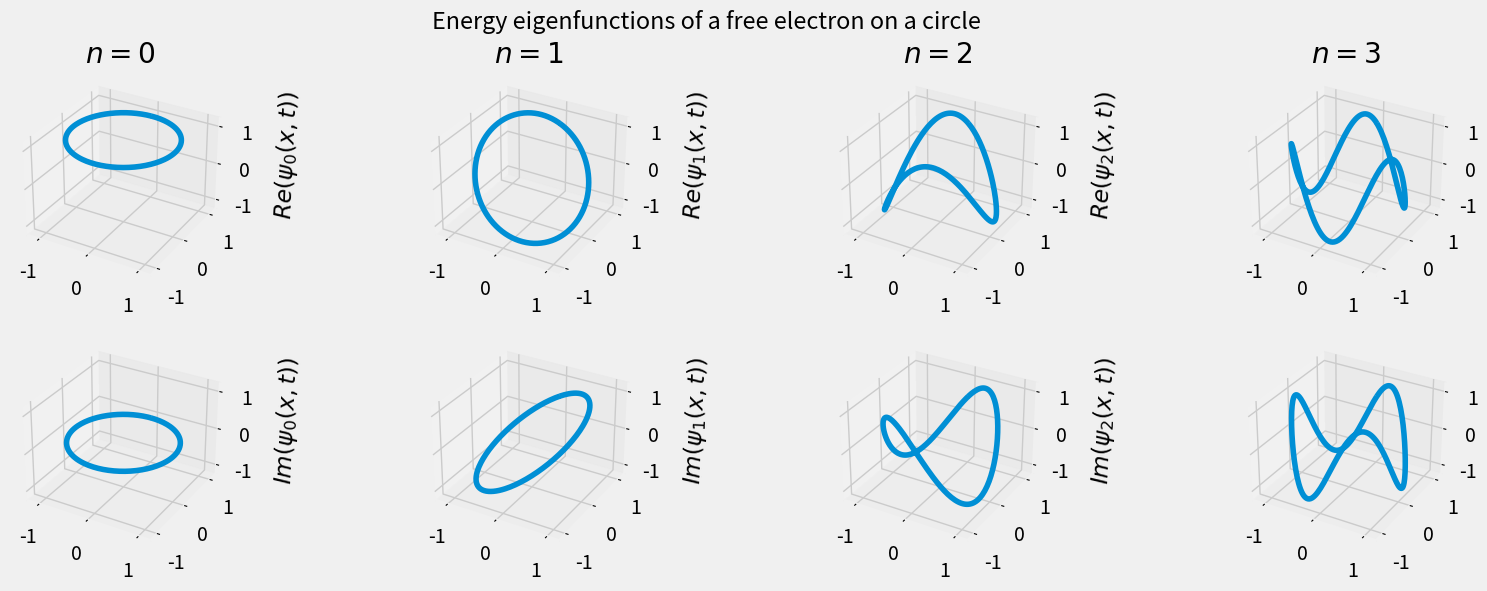

This chart was generated by the following Python code:
import numpy as np 
import matplotlib.pyplot as plt 
plt.style.use('fivethirtyeight')

from matplotlib import animation

'''
free particle on a circle of radius 1
'''

# ---------------------------------------------------------------------------

# constants
m_e 	= 9.11e-28							# electron mass
hbar	= 1.05e-27							# reduced Planck's constant

# points on circle
X 		= np.linspace(0, 2 * np.pi, 200) 	# position
x, y 	= np.sin(X), np.cos(X)

# ---------------------------------------------------------------------------

# figure setup
fig = plt.figure(figsize=(18,6))
plt.suptitle('Energy eigenfunctions of a free electron on a circle')

ax_re, ax_im 		= [None]*4, [None]*4
lines_re, lines_im 	= [None]*4, [None]*4
for n in range(4):
	ax_re[n] = fig.add_subplot(int(241 + n), projection='3d')
	ax_re[n].set_title('$n={}$'.format(n), pad=3)
	ax_re[n].set_xlim3d([-1.25, 1.25])
	ax_re[n].set_ylim3d([-1.25, 1.25])
	ax_re[n].set_zlim3d([-1.25, 1.25])
	ax_re[n].set_zlabel('$Re(\psi_{}(x,t))$'.format(n), labelpad=10)

	ax_im[n] = fig.add_subplot(int(245 + n), projection='3d')
	ax_im[n].set_xlim3d([-1.25, 1.25])
	ax_im[n].set_ylim3d([-1.25, 1.25])
	ax_im[n].set_zlim3d([-1.25, 1.25])
	ax_im[n].set_zlabel('$Im(\psi_{}(x,t))$'.format(n), labelpad=10)

	# initialize line objects
	lines_re[n], = ax_re[n].plot(x, y, np.cos(n * X))
	lines_im[n], = ax_im[n].plot(x, y, np.sin(n * X))

N = 10
print(N)
# function to pass into FuncAnimation
def update(num, lines_re, lines_im):
	print(num)
	prog = num/N	# progress
	for n in range(4):
		k 		= n 								# quantum number
		w 		= hbar * k ** 2/(2 * m_e)			
		t 		= prog * 2 * np.pi / (w + 0.001)	# time
		wf_re 	= np.cos(k * X - w * t)				# real part of wavefunction
		wf_im 	= np.sin(k * X - w * t)				# imaginary part of wavefunction
		lines_re[n].set_data([x,y])
		lines_re[n].set_3d_properties(wf_re)
		lines_im[n].set_data([x,y])
		lines_im[n].set_3d_properties(wf_im)

ani = animation.FuncAnimation(fig, update, N, fargs=[lines_re, lines_im], interval=30)
ani.save('circle-wavefunction.gif', writer='pillow')